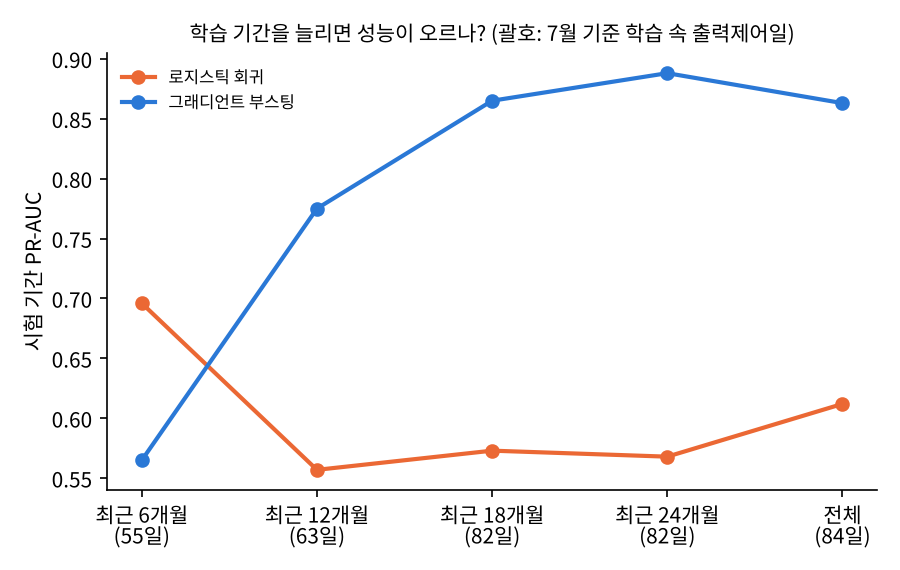

The data file committed next to this chart (first rows):
months, train_pos_at_july, logistic_test_pr_auc, hgb_test_pr_auc
6, 55, 0.696, 0.565
12, 63, 0.557, 0.775
18, 82, 0.573, 0.865
24, 82, 0.568, 0.888
전체, 84, 0.612, 0.863
